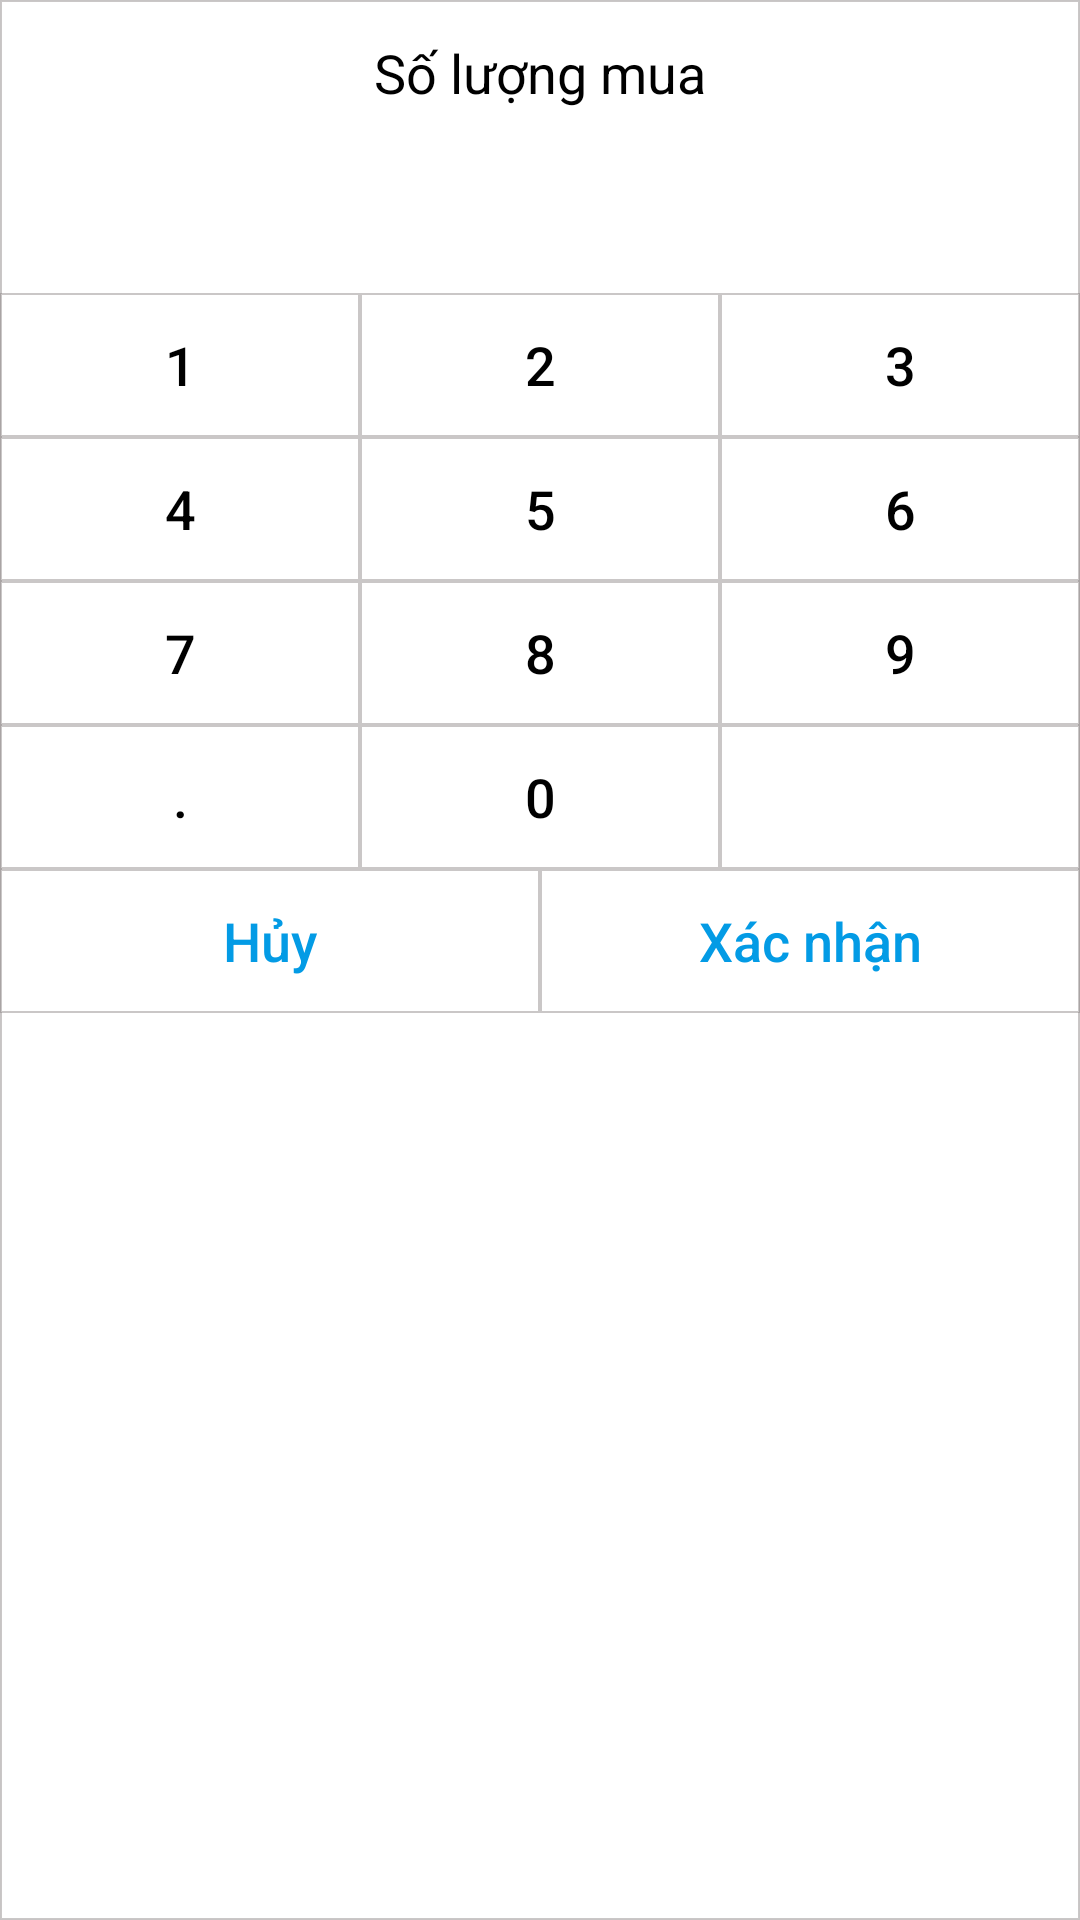

This screen was rendered from an Android layout file. Write that file and the resources it references.
<!-- AndroidManifest.xml: application theme Theme.AppCompat.Light.NoActionBar -->
<!-- res/layout/dialog_keyboard.xml -->
<?xml version="1.0" encoding="utf-8"?>
<LinearLayout xmlns:android="http://schemas.android.com/apk/res/android"
    android:layout_width="match_parent"
    android:background="@drawable/shape_rec_white_bg_black_overlay_stroke_corner_define_dimen_05"
    xmlns:app="http://schemas.android.com/apk/res-auto"
    android:orientation="vertical"
    android:layout_height="match_parent">
   <TextView
       android:layout_marginTop="@dimen/define_dimen_12"
       android:text="@string/so_luong_mua"
       android:gravity="center"
       android:textColor="@color/black"
       android:layout_width="match_parent"
       android:layout_height="wrap_content"
       android:textSize="@dimen/text_size_normal"/>

   <TextView
       android:id="@+id/tvDialogKeybordQuantity"
       android:layout_width="match_parent"
       android:layout_height="wrap_content"
       android:gravity="center"
       android:textColor="@color/black"
       android:textSize="@dimen/text_size_normal" />

   <RelativeLayout
       android:layout_margin="@dimen/define_dimen_12"
       android:layout_width="match_parent"
       android:layout_height="wrap_content">

      <ImageView
          android:id="@+id/ivDialogKeyBoardClear"
          android:layout_width="14dp"
          android:layout_height="13dp"
          android:layout_alignParentRight="true"
          android:src="@drawable/ic_error"
          app:tint="@color/black_overlay" />
   </RelativeLayout>
   <TableLayout
       android:weightSum="9"
       android:layout_width="match_parent"
       android:layout_height="wrap_content">
      <TableRow >
         <androidx.appcompat.widget.AppCompatButton
             android:text="1"
             android:id="@+id/btnDialogBoard1"
             android:gravity="center"
             android:padding="@dimen/define_dimen_8"
             android:layout_weight="3"
             android:layout_column="1"
             android:background="@drawable/shape_rec_white_bg_black_overlay_stroke_corner_define_dimen_05"
             android:textColor="@color/black"
             android:textSize="@dimen/text_size_normal"/>
         <androidx.appcompat.widget.AppCompatButton  android:text="2"
             android:id="@+id/btnDialogBoard2"
             android:gravity="center"
             android:padding="@dimen/define_dimen_8"
             android:layout_weight="3"
             android:layout_column="2"
             android:background="@drawable/shape_rec_white_bg_black_overlay_stroke_corner_define_dimen_05"
             android:textColor="@color/black"
             android:textSize="@dimen/text_size_normal"/>
         <androidx.appcompat.widget.AppCompatButton  android:text="3"
             android:id="@+id/btnDialogBoard3"
             android:layout_column="3"
             android:layout_weight="3"
             android:gravity="center"
             android:padding="@dimen/define_dimen_8"
             android:background="@drawable/shape_rec_white_bg_black_overlay_stroke_corner_define_dimen_05"
             android:textColor="@color/black"
             android:textSize="@dimen/text_size_normal"/>
      </TableRow>
      <TableRow >
         <androidx.appcompat.widget.AppCompatButton  android:text="4"
             android:id="@+id/btnDialogBoard4"
             android:gravity="center"
             android:layout_column="1"
             android:layout_weight="3"
             android:padding="@dimen/define_dimen_8"
             android:background="@drawable/shape_rec_white_bg_black_overlay_stroke_corner_define_dimen_05"
             android:textColor="@color/black"
             android:textSize="@dimen/text_size_normal"/>
         <androidx.appcompat.widget.AppCompatButton  android:text="5"
             android:id="@+id/btnDialogBoard5"
             android:gravity="center"
             android:padding="@dimen/define_dimen_8"
             android:layout_column="2"
             android:layout_weight="3"
             android:background="@drawable/shape_rec_white_bg_black_overlay_stroke_corner_define_dimen_05"
             android:textColor="@color/black"
             android:textSize="@dimen/text_size_normal"/>
         <androidx.appcompat.widget.AppCompatButton  android:text="6"
             android:id="@+id/btnDialogBoard6"
             android:gravity="center"
             android:padding="@dimen/define_dimen_8"
             android:layout_weight="3"
             android:layout_column="3"
             android:background="@drawable/shape_rec_white_bg_black_overlay_stroke_corner_define_dimen_05"
             android:textColor="@color/black"
             android:textSize="@dimen/text_size_normal"/>
      </TableRow>
      <TableRow >
         <androidx.appcompat.widget.AppCompatButton  android:text="7"
             android:id="@+id/btnDialogBoard7"
             android:gravity="center"
             android:layout_column="1"
             android:padding="@dimen/define_dimen_8"
             android:layout_weight="3"
             android:background="@drawable/shape_rec_white_bg_black_overlay_stroke_corner_define_dimen_05"
             android:textColor="@color/black"
             android:textSize="@dimen/text_size_normal"/>
         <androidx.appcompat.widget.AppCompatButton  android:text="8"
             android:id="@+id/btnDialogBoard8"
             android:gravity="center"
             android:layout_column="2"
             android:layout_weight="3"
             android:padding="@dimen/define_dimen_8"
             android:background="@drawable/shape_rec_white_bg_black_overlay_stroke_corner_define_dimen_05"
             android:textColor="@color/black"
             android:textSize="@dimen/text_size_normal"/>
         <androidx.appcompat.widget.AppCompatButton  android:text="9"
             android:id="@+id/btnDialogBoard9"
             android:gravity="center"
             android:layout_column="3"
             android:padding="@dimen/define_dimen_8"
             android:layout_weight="3"
             android:background="@drawable/shape_rec_white_bg_black_overlay_stroke_corner_define_dimen_05"
             android:textColor="@color/black"
             android:textSize="@dimen/text_size_normal"/>
      </TableRow>
      <TableRow >
         <androidx.appcompat.widget.AppCompatButton  android:text="."
             android:id="@+id/btnDialogBoardDot"
             android:gravity="center"
             android:padding="@dimen/define_dimen_8"
             android:layout_column="1"
             android:layout_weight="3"
             android:background="@drawable/shape_rec_white_bg_black_overlay_stroke_corner_define_dimen_05"
             android:textColor="@color/black"
             android:textSize="@dimen/text_size_normal"/>
         <androidx.appcompat.widget.AppCompatButton  android:text="0"
             android:id="@+id/btnDialogBoard0"
             android:gravity="center"
             android:layout_weight="3"
             android:layout_column="2"
             android:padding="@dimen/define_dimen_8"
             android:background="@drawable/shape_rec_white_bg_black_overlay_stroke_corner_define_dimen_05"
             android:textColor="@color/black"
             android:textSize="@dimen/text_size_normal"/>
         <ImageButton
             android:layout_width="match_parent"
             android:id="@+id/ibtnDialogBoardBackpace"
             android:layout_column="3"
             android:layout_weight="3"
             android:layout_height="match_parent"
             android:background="@drawable/shape_rec_white_bg_black_overlay_stroke_corner_define_dimen_05"
             android:src="@drawable/ic_backspace"/>
      </TableRow>
      <TableRow>
         <androidx.appcompat.widget.AppCompatButton
             android:id="@+id/btnDialogBoardCancel"
             android:textAllCaps="false"
             android:layout_weight="1"
             android:text="@string/huy"
             android:layout_column="1"
             android:textSize="@dimen/text_size_normal"
             android:textColor="@color/blue"
             android:background="@drawable/shape_rec_white_bg_black_overlay_stroke_corner_define_dimen_05"
             android:layout_width="wrap_content"
             android:layout_height="wrap_content"/>
         <androidx.appcompat.widget.AppCompatButton
             android:background="@drawable/shape_rec_white_bg_black_overlay_stroke_corner_define_dimen_05"
             android:id="@+id/btnDialogBoardConfirm"
             android:textAllCaps="false"
             android:layout_weight="1"
             android:layout_width="wrap_content"
             android:layout_column="2"
             android:layout_height="wrap_content"
             android:text="@string/xac_nhan"
             android:textSize="@dimen/text_size_normal"
             android:textColor="@color/blue"/>
      </TableRow>
   </TableLayout>
</LinearLayout>
<!-- resources referenced by this layout -->
<resources>
  <color name="black">#FF000000</color>
  <color name="black_overlay">#667C7474</color>
  <color name="blue">#FF039BE5</color>
  <dimen name="define_dimen_12">12dp</dimen>
  <dimen name="define_dimen_8">8dp</dimen>
  <dimen name="text_size_normal">18sp</dimen>
  <!-- drawable shape_rec_white_bg_black_overlay_stroke_corner_define_dimen_05 (drawable) -->
  <?xml version="1.0" encoding="utf-8"?>
  <shape
      xmlns:android="http://schemas.android.com/apk/res/android"
      android:shape= "rectangle">
      <solid android:color="#ffffff"/>
      <stroke android:width="@dimen/define_dimen_0.5" android:color="@color/black_overlay"/>
  </shape>
  <string name="huy">Hủy</string>
  <string name="so_luong_mua">Số lượng mua</string>
  <string name="xac_nhan">Xác nhận</string>
  <dimen name="define_dimen_0.5">0.5dp</dimen>
</resources>
